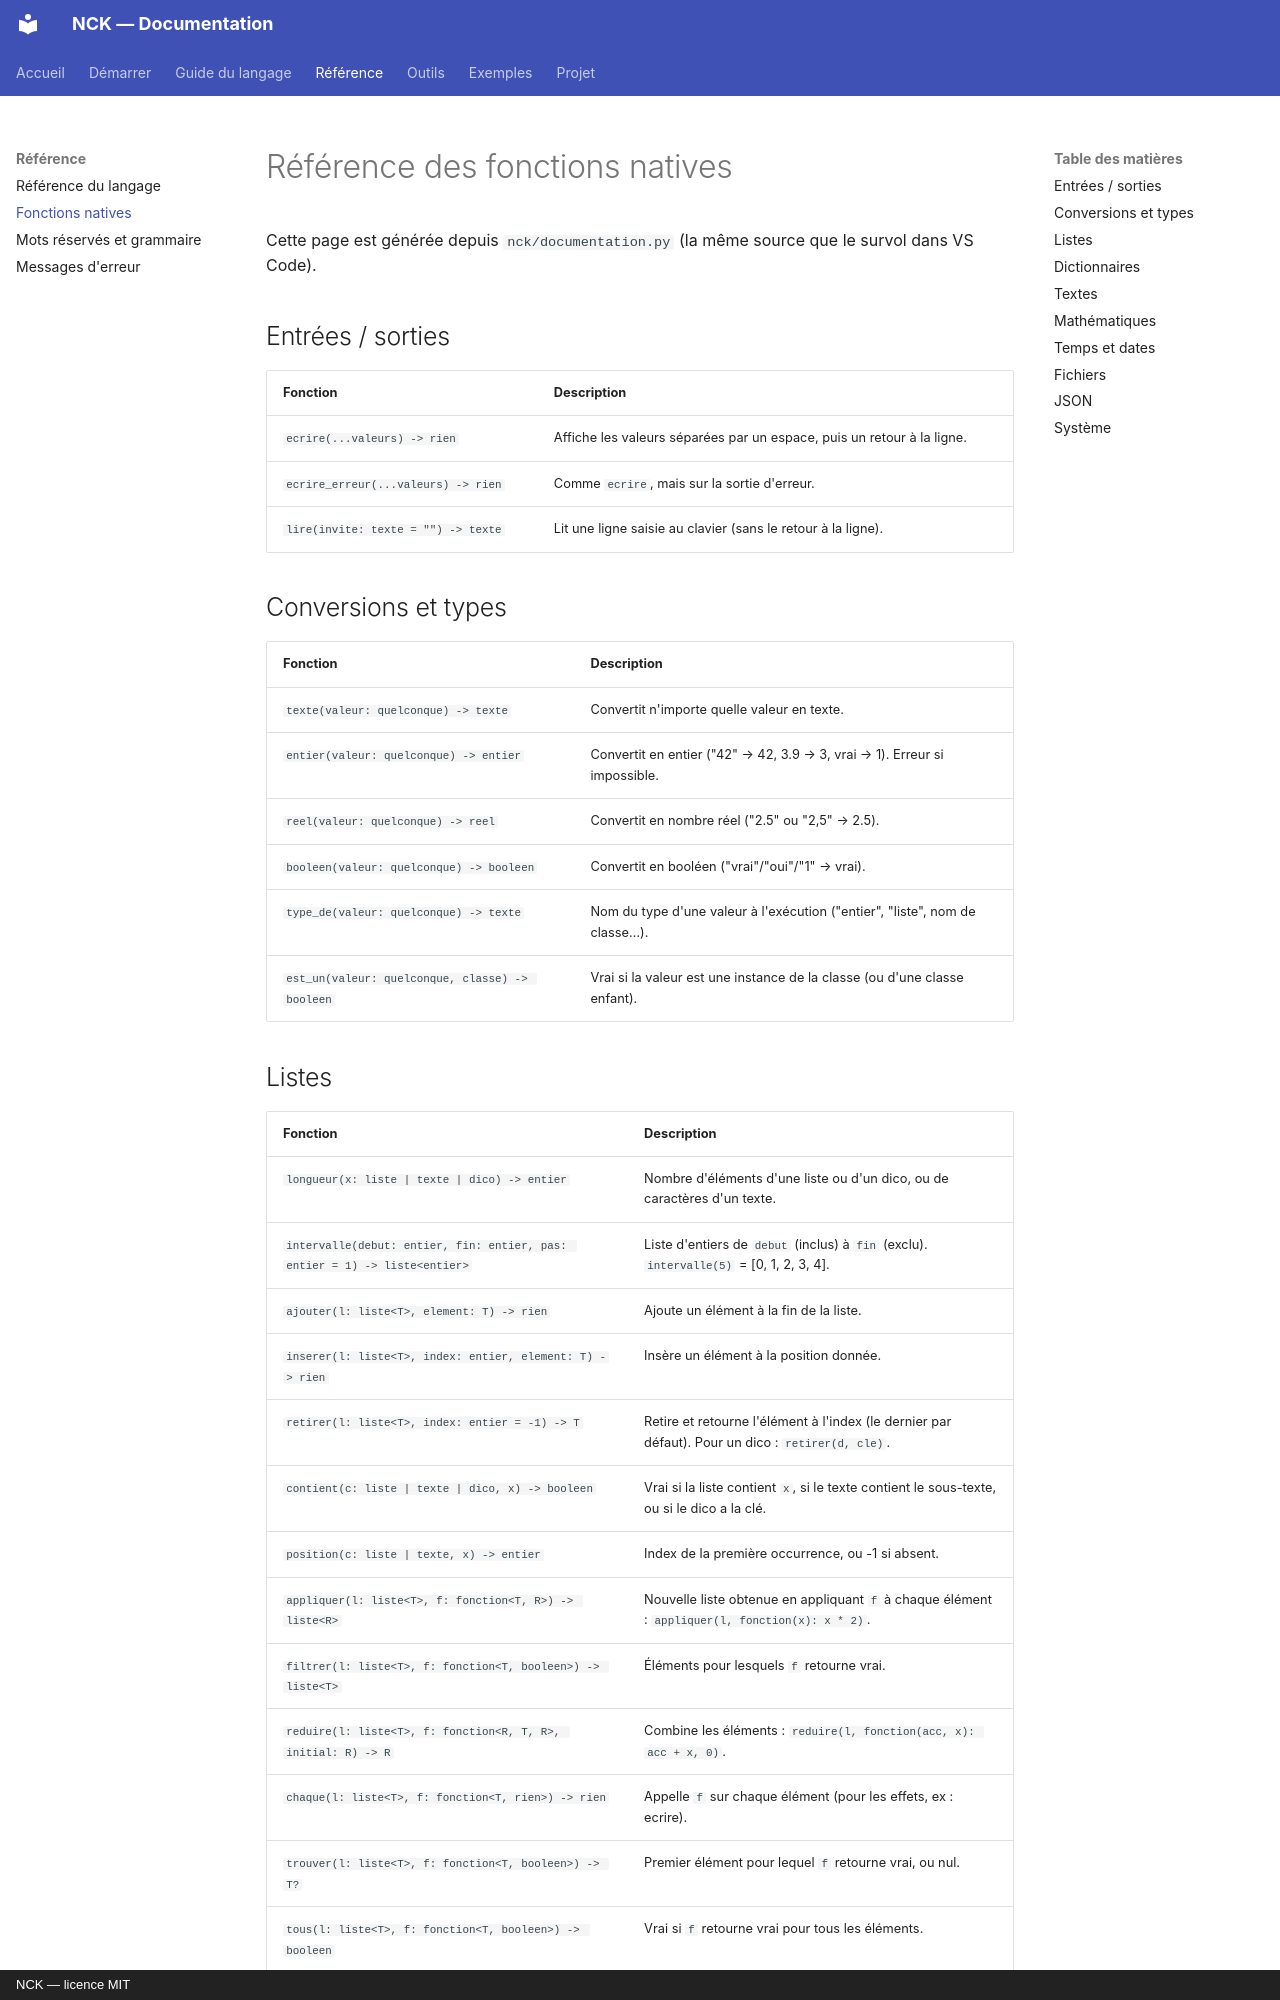

repository: NockiProgramTECH/nck · page: NATIFS/index.html · generator: mkdocs · copyright: NCK — licence MIT

# Référence des fonctions natives

Cette page est générée depuis `nck/documentation.py` (la même source que le survol dans VS Code).

## Entrées / sorties

| Fonction | Description |
|---|---|
| `ecrire(...valeurs) -> rien` | Affiche les valeurs séparées par un espace, puis un retour à la ligne. |
| `ecrire_erreur(...valeurs) -> rien` | Comme `ecrire`, mais sur la sortie d'erreur. |
| `lire(invite: texte = "") -> texte` | Lit une ligne saisie au clavier (sans le retour à la ligne). |

## Conversions et types

| Fonction | Description |
|---|---|
| `texte(valeur: quelconque) -> texte` | Convertit n'importe quelle valeur en texte. |
| `entier(valeur: quelconque) -> entier` | Convertit en entier ("42" → 42, 3.9 → 3, vrai → 1). Erreur si impossible. |
| `reel(valeur: quelconque) -> reel` | Convertit en nombre réel ("2.5" ou "2,5" → 2.5). |
| `booleen(valeur: quelconque) -> booleen` | Convertit en booléen ("vrai"/"oui"/"1" → vrai). |
| `type_de(valeur: quelconque) -> texte` | Nom du type d'une valeur à l'exécution ("entier", "liste", nom de classe…). |
| `est_un(valeur: quelconque, classe) -> booleen` | Vrai si la valeur est une instance de la classe (ou d'une classe enfant). |
